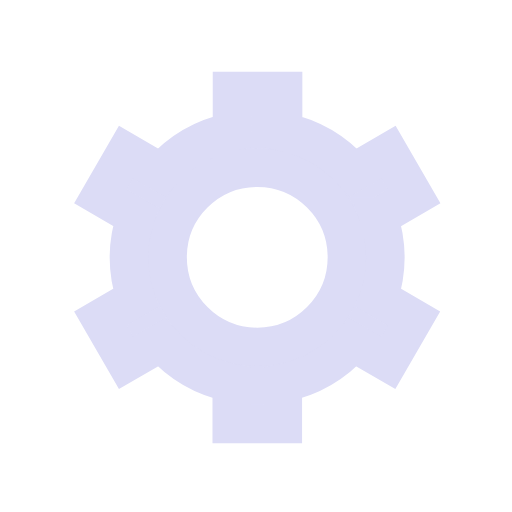
t = 0.00 s
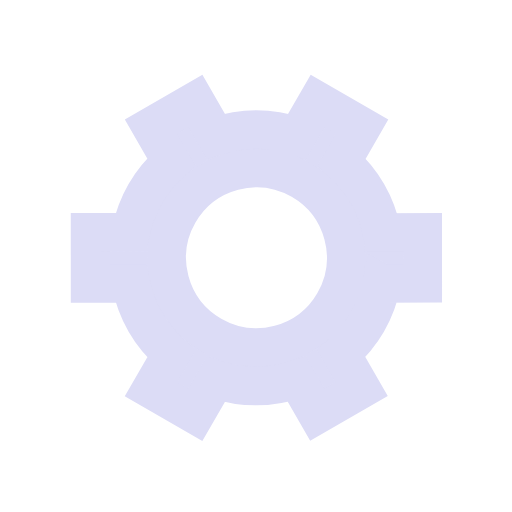
t = 0.33 s
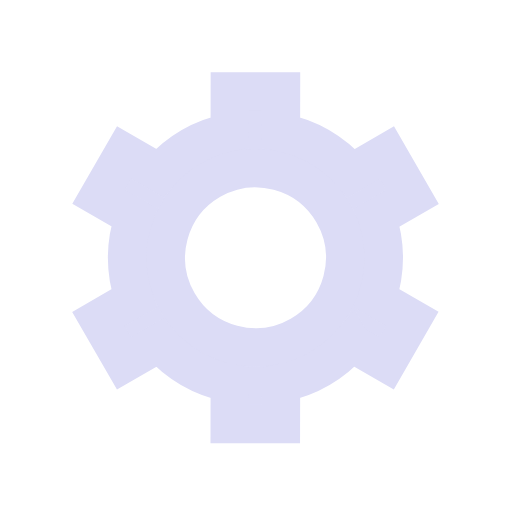
t = 0.65 s
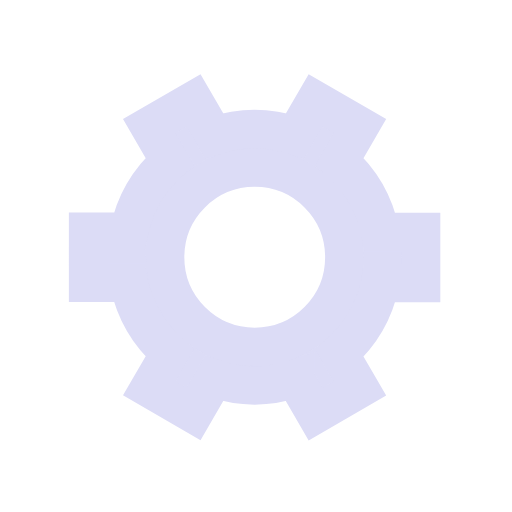
t = 0.98 s

The animated SVG that drew these frames (rendered in a browser with its animation timeline set to each time). Animation: 1 SMIL element (animateTransform=1); one cycle of 1.30 s, repeats indefinitely.

<svg xmlns="http://www.w3.org/2000/svg" viewBox="0 0 200 200"><path fill="#DCDCF6" stroke="#DCDCF6" stroke-width="15" transform-origin="center" d="m148 84.7 13.8-8-10-17.3-13.8 8a50 50 0 0 0-27.4-15.9v-16h-20v16A50 50 0 0 0 63 67.4l-13.8-8-10 17.3 13.8 8a50 50 0 0 0 0 31.7l-13.8 8 10 17.3 13.8-8a50 50 0 0 0 27.5 15.9v16h20v-16a50 50 0 0 0 27.4-15.9l13.8 8 10-17.3-13.8-8a50 50 0 0 0 0-31.7Zm-47.5 50.8a35 35 0 1 1 0-70 35 35 0 0 1 0 70Z"><animateTransform type="rotate" attributeName="transform" calcMode="spline" dur="1.3" values="0;120" keyTimes="0;1" keySplines="0 0 1 1" repeatCount="indefinite"></animateTransform></path></svg>
